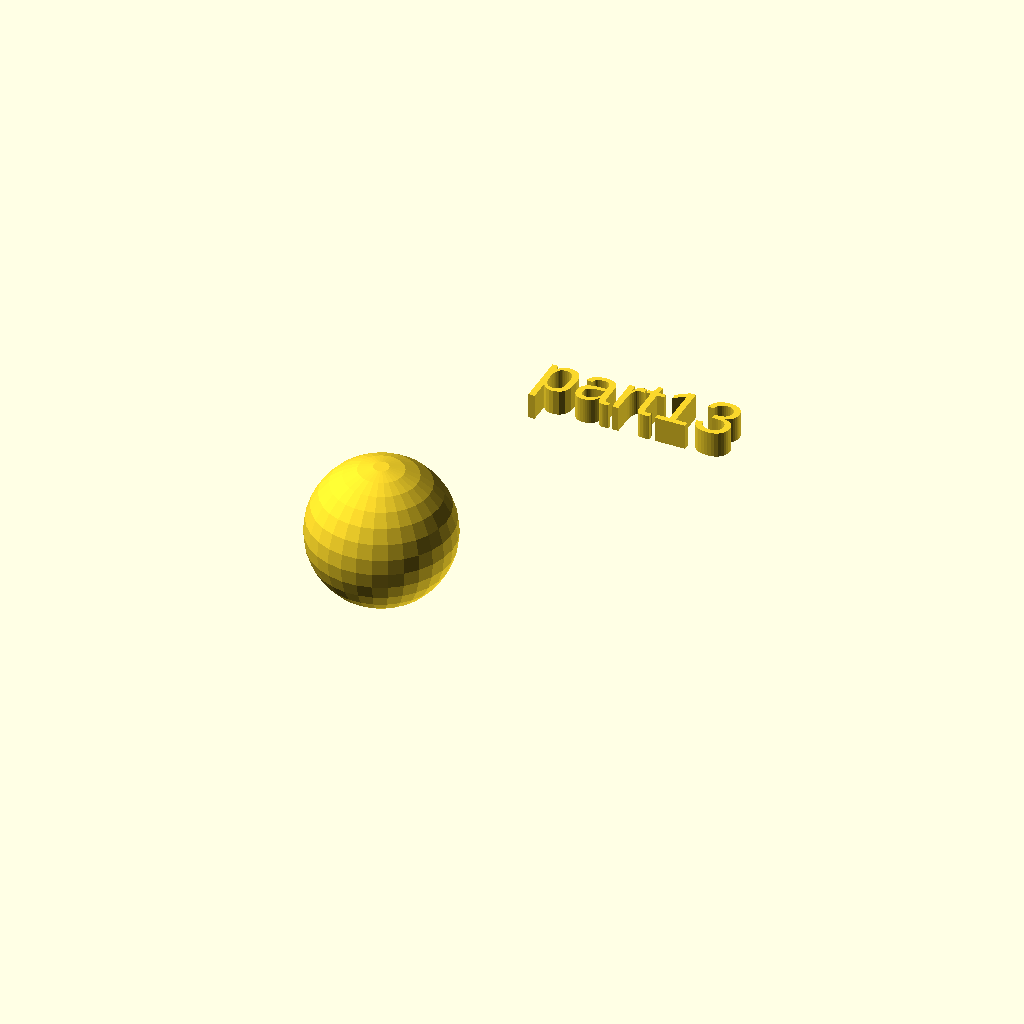
Cell 1: the model at its default parameters.
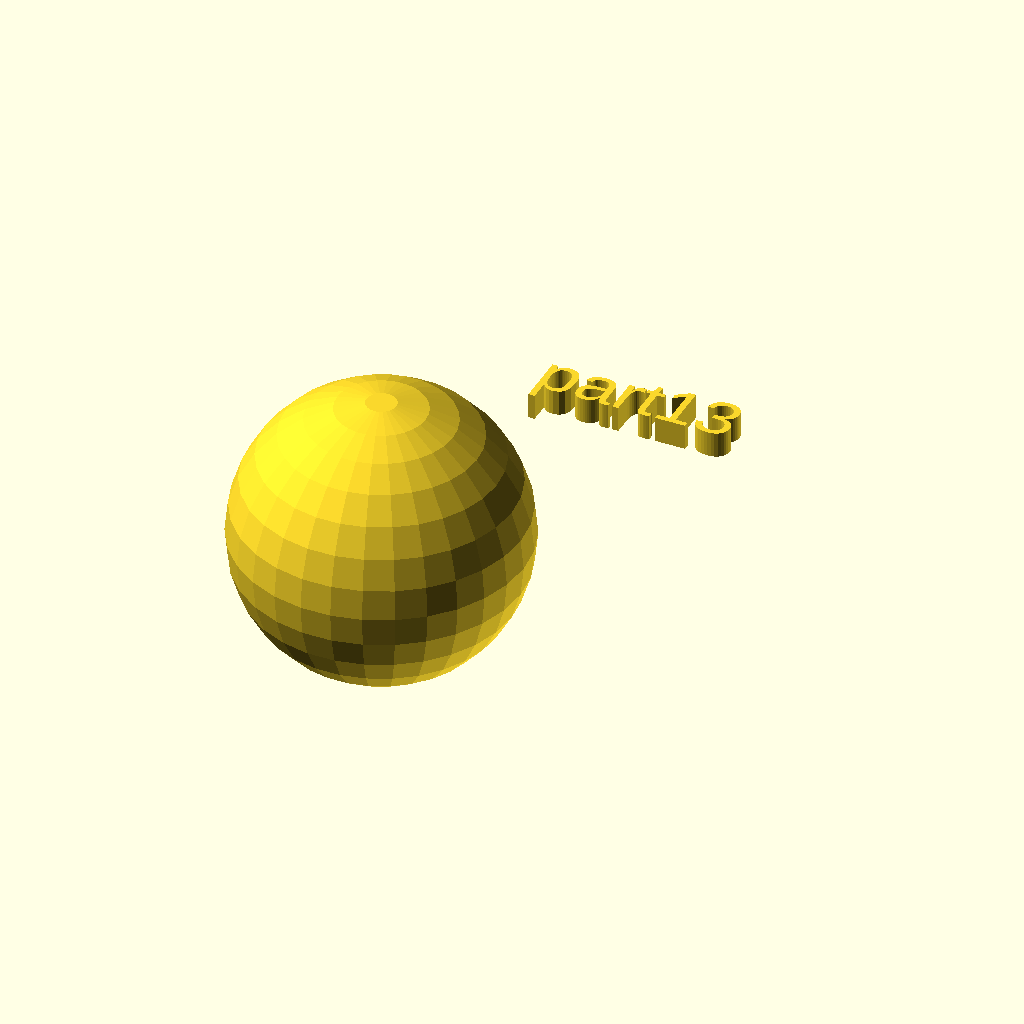
Cell 2: rad = 28 (everything else at default).
All cells are drawn from one camera (rotation 55°, 0°, 25°, orthographic, colour scheme Cornfield), so only the parameter changes between them.
Source of the model, docs/local_scad/000/013.scad:
//[CUSTOMIZATION]
// Radius
rad=14;
// Message
txt="part13";
// I love it
boolvar=true;
module __END_CUSTOMIZATIONS () { }
sphere(rad);
translate([20,20,20]) { linear_extrude(5) text(txt, font="Liberation Sans"); }
Customizer parameters (derived from the source; name, type, default, range or options):
rad: number, default 14
txt: string, default "part13"
boolvar: bool, default true
